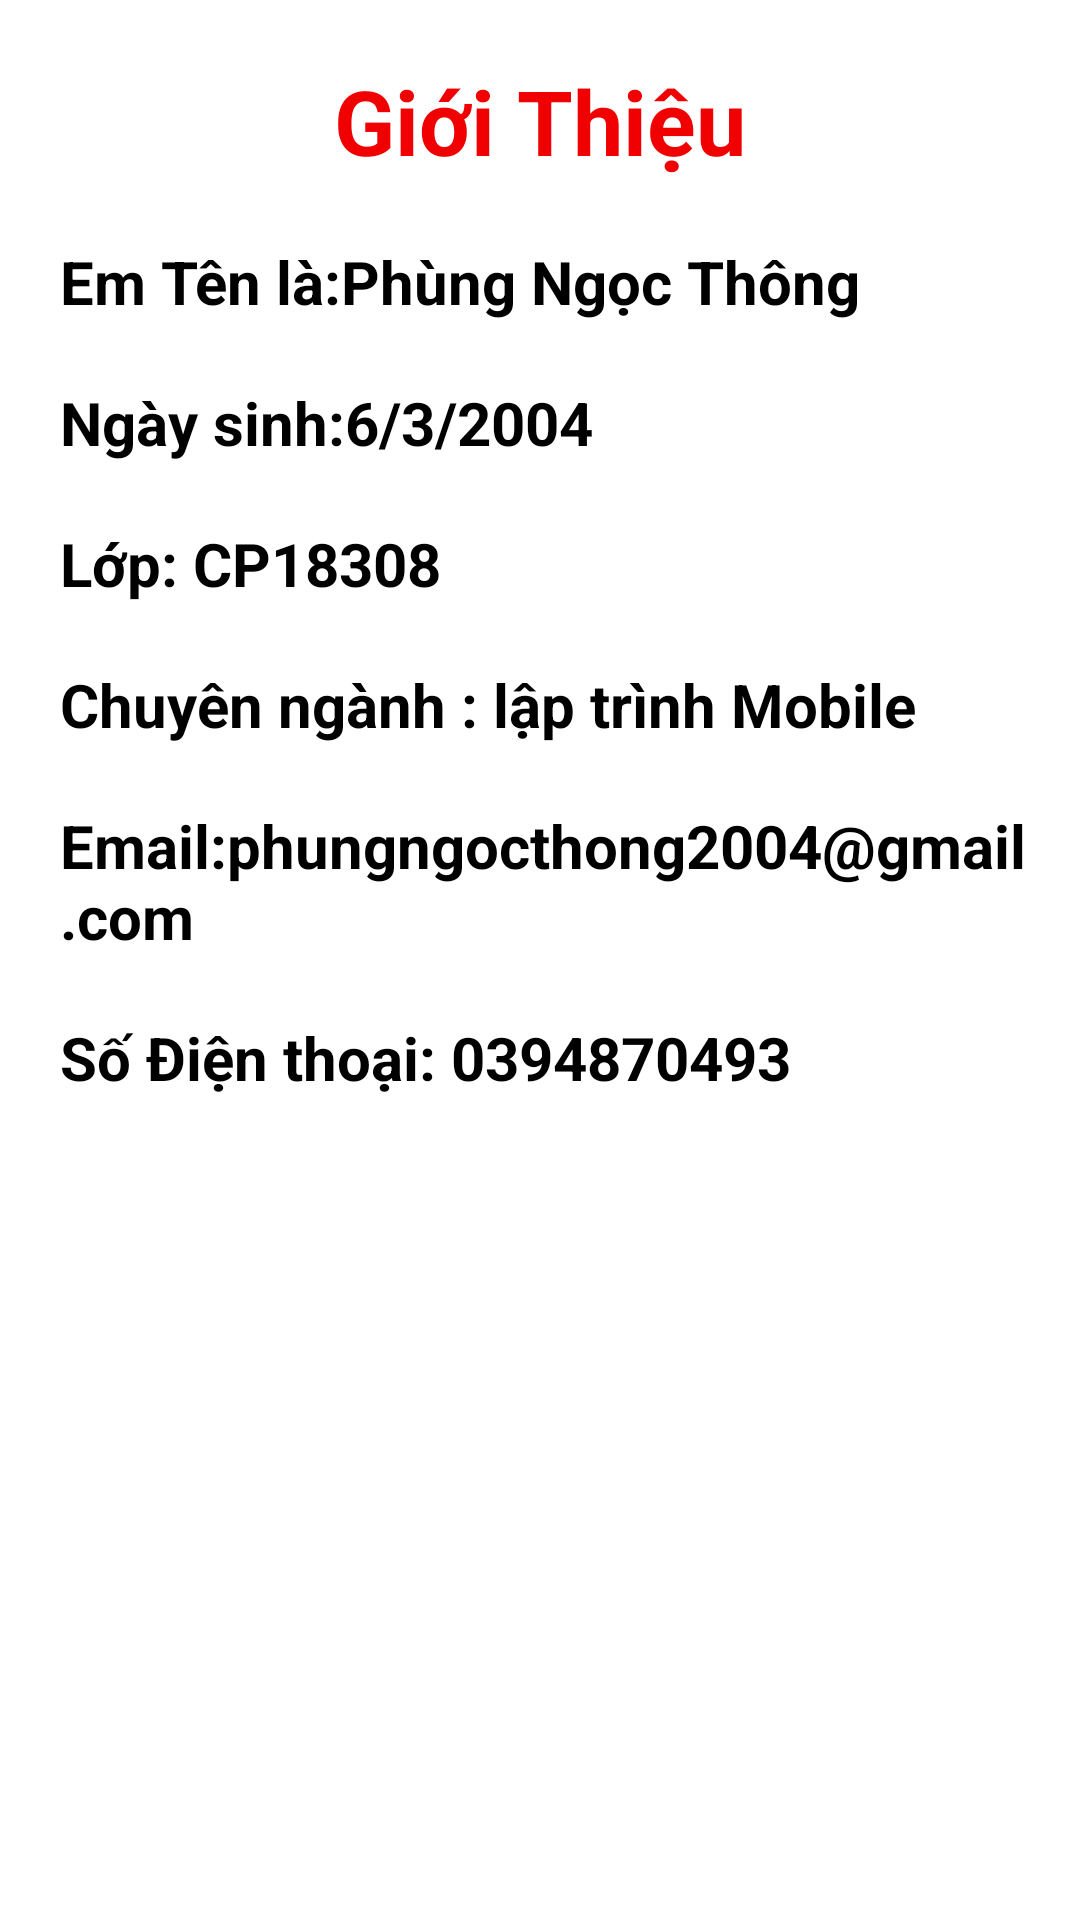

Android layout source for this screen:
<!-- AndroidManifest.xml: application theme Theme.Asm_ph32356 -->
<!-- res/layout/frament_gioithieu.xml -->
<?xml version="1.0" encoding="utf-8"?>
<LinearLayout xmlns:android="http://schemas.android.com/apk/res/android"
    android:layout_width="match_parent"
    android:orientation="vertical"
    android:background="@color/white"
    android:layout_height="match_parent">
    <TextView
        android:layout_width="wrap_content"
        android:layout_height="wrap_content"
        android:text="Giới Thiệu"
        android:textColor="#fff00000"
        android:textSize="30dp"
        android:textStyle="bold"
        android:layout_gravity="center"
        android:layout_marginTop="20dp"
        />
    <TextView
        android:layout_width="wrap_content"
        android:layout_height="wrap_content"
        android:layout_marginLeft="20dp"
        android:text="Em Tên là:Phùng Ngọc Thông"
        android:layout_marginTop="20dp"
        android:textStyle="bold"
        android:textColor="@color/black"
        android:textSize="20dp"
        />
    <TextView
        android:layout_width="wrap_content"
        android:layout_height="wrap_content"
        android:layout_marginLeft="20dp"
        android:text="Ngày sinh:6/3/2004"
        android:layout_marginTop="20dp"
        android:textStyle="bold"
        android:textColor="@color/black"
        android:textSize="20dp"
        />
    <TextView
        android:layout_width="wrap_content"
        android:layout_height="wrap_content"
        android:layout_marginLeft="20dp"
        android:text="Lớp: CP18308"
        android:layout_marginTop="20dp"
        android:textStyle="bold"
        android:textColor="@color/black"
        android:textSize="20dp"
        />
    <TextView
        android:layout_width="wrap_content"
        android:layout_height="wrap_content"
        android:layout_marginLeft="20dp"
        android:text="Chuyên ngành : lập trình Mobile"
        android:layout_marginTop="20dp"
        android:textStyle="bold"
        android:textColor="@color/black"
        android:textSize="20dp"
        />
    <TextView
        android:layout_width="wrap_content"
        android:layout_height="wrap_content"
        android:layout_marginLeft="20dp"
        android:text="Email:phungngocthong2004@gmail.com"
        android:layout_marginTop="20dp"
        android:textStyle="bold"
        android:textColor="@color/black"
        android:textSize="20dp"
        />
    <TextView
        android:layout_width="wrap_content"
        android:layout_height="wrap_content"
        android:layout_marginLeft="20dp"
        android:text="Số Điện thoại: 0394870493"
        android:layout_marginTop="20dp"
        android:textStyle="bold"
        android:textColor="@color/black"
        android:textSize="20dp"
        />
</LinearLayout>
<!-- resources referenced by this layout -->
<resources>
  <style name="Theme.Asm_ph32356" parent="Base.Theme.Asm_ph32356" />
  <style name="Base.Theme.Asm_ph32356" parent="Theme.AppCompat.DayNight.NoActionBar">
          
          
      </style>
  <!-- not gathered from this repository: default colours our renderer supplied (Android Studio template values) -->
  <color name="black">#FF000000</color>
  <color name="white">#FFFFFFFF</color>
</resources>
